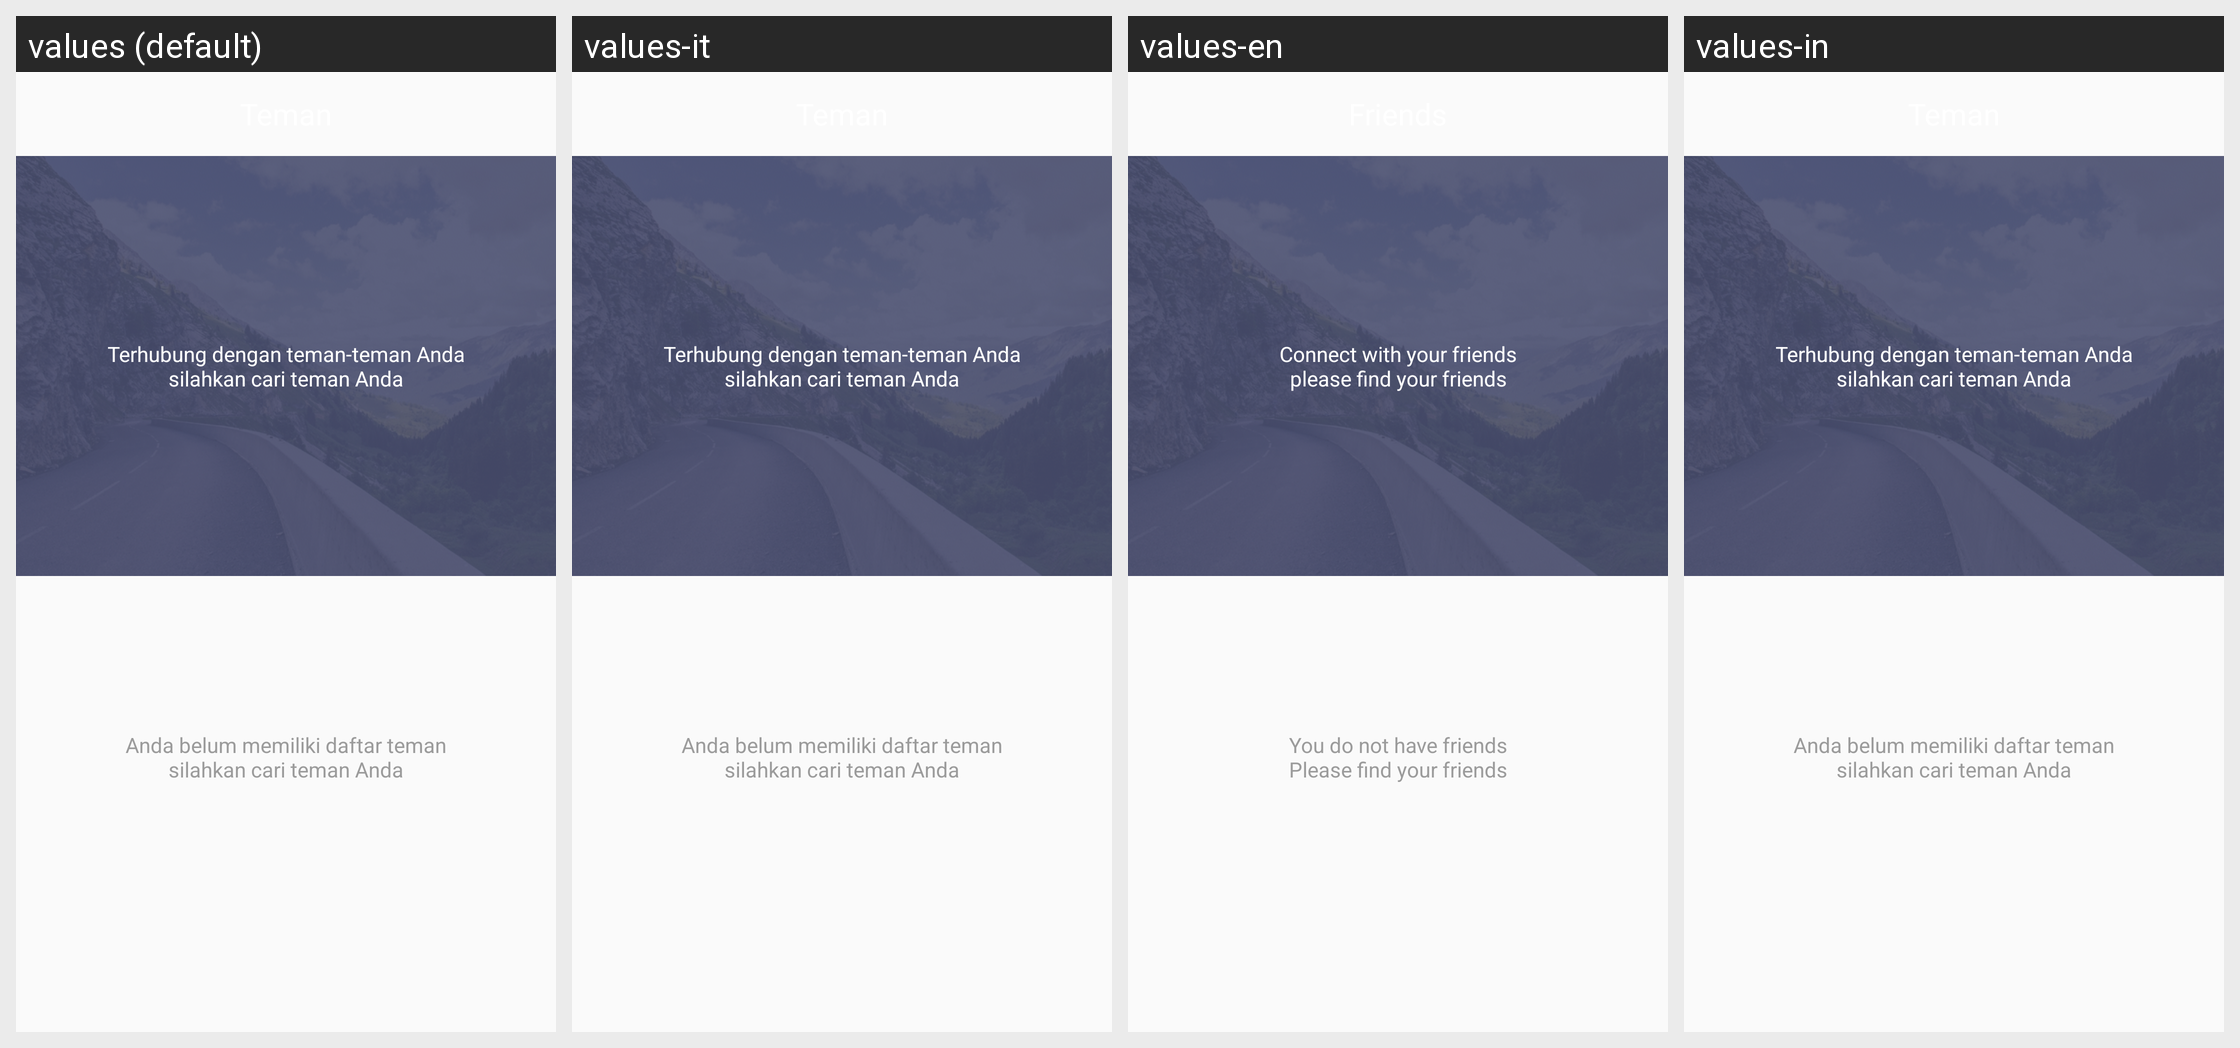

For this localized Android screen grid, give each drawn string resource with its value in every locale shown.
Android screen res/layout/activity_search_friends.xml rendered under 4 locales, left to right: values (default), values-it, values-en, values-in. Device: Nexus 5 (rendered at 1080×1920; each locale shown at half size, 540×960, under a caption strip naming it); theme AppTheme.
Strings drawn on this screen, with the default value and each locale's value (text and hints the layout hard-codes, and strings that could not be matched under every locale, appear in the picture but are not listed):

connecting_people
  values: Terhubung dengan teman-teman Anda
      silahkan cari teman Anda
  values-it: Terhubung dengan teman-teman Anda
      silahkan cari teman Anda
  values-en: Connect with your friends
      please find your friends
  values-in: Terhubung dengan teman-teman Anda
      silahkan cari teman Anda

alone
  values: Anda belum memiliki daftar teman
      silahkan cari teman Anda
  values-it: Anda belum memiliki daftar teman
      silahkan cari teman Anda
  values-en: You do not have friends
      Please find your friends
  values-in: Anda belum memiliki daftar teman
      silahkan cari teman Anda
